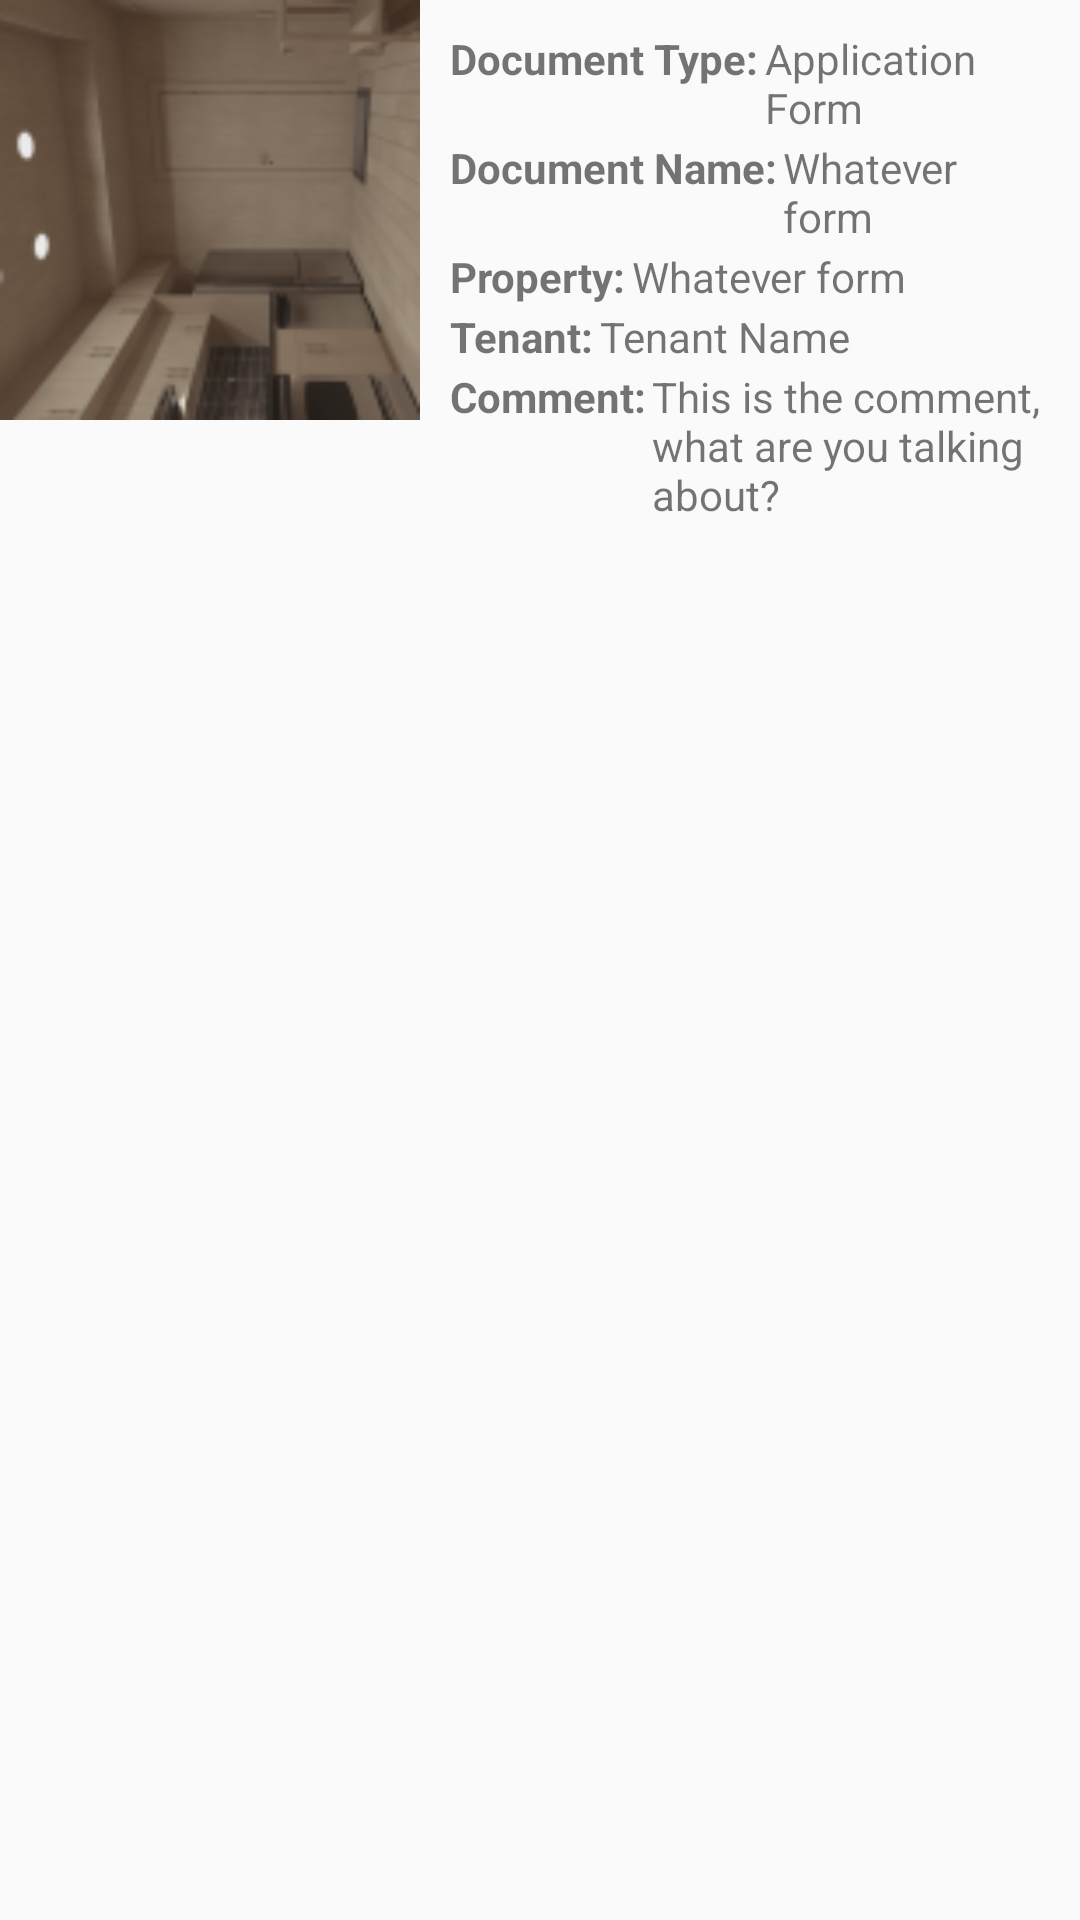

Produce the Android XML layout that renders to this screen, including the resource entries it uses.
<!-- AndroidManifest.xml: application theme AppTheme -->
<!-- res/layout/document_item_layout.xml -->
<?xml version="1.0" encoding="utf-8"?>
<LinearLayout
        xmlns:android="http://schemas.android.com/apk/res/android"
        android:layout_width="match_parent"
        android:orientation="horizontal"
        android:layout_height="wrap_content">
    <ImageView
            android:src="@drawable/sample"
            android:id="@+id/docImgItem"
            android:layout_width="140dp"
            android:layout_height="140dp"/>
    <LinearLayout
            android:padding="10dp"
            android:id="@+id/docContent"
            android:layout_width="match_parent"
            android:layout_height="wrap_content"
            android:orientation="vertical">

        <LinearLayout
                android:orientation="horizontal"
                android:layout_width="match_parent"
                android:layout_height="wrap_content">
            <TextView
                    android:text="Document Type:"
                    android:textStyle="bold"
                    android:layout_width="wrap_content"
                    android:layout_height="wrap_content"/>
            <View android:layout_width="2dp" android:layout_height="1dp"/>
            <TextView android:id="@+id/docuType"
                      android:layout_weight="1"
                      android:layout_width="match_parent"
                      android:layout_height="wrap_content"
                      android:text="Application Form"/>
        </LinearLayout>
        <View android:layout_width="match_parent"
              android:layout_height="1dp"/>

        <LinearLayout
                android:orientation="horizontal"
                android:layout_width="match_parent"
                android:layout_height="wrap_content">
            <TextView
                    android:text="Document Name:"
                    android:textStyle="bold"
                    android:layout_width="wrap_content"
                    android:layout_height="wrap_content"/>
            <View android:layout_width="2dp" android:layout_height="1dp"/>
            <TextView android:id="@+id/docuName"
                      android:layout_weight="1"
                      android:layout_width="match_parent"
                      android:layout_height="wrap_content"
                      android:text="Whatever form"/>
        </LinearLayout>

        <View android:layout_width="match_parent"
              android:layout_height="1dp"/>

        <LinearLayout
                android:orientation="horizontal"
                android:layout_width="match_parent"
                android:layout_height="wrap_content">
            <TextView
                    android:text="Property:"
                    android:textStyle="bold"
                    android:layout_width="wrap_content"
                    android:layout_height="wrap_content"/>
            <View android:layout_width="2dp" android:layout_height="1dp"/>
            <TextView android:id="@+id/propertyInfo"
                      android:layout_weight="1"
                      android:layout_width="match_parent"
                      android:layout_height="wrap_content"
                      android:text="Whatever form"/>
        </LinearLayout>

        <View android:layout_width="match_parent"
              android:layout_height="1dp"/>

        <LinearLayout
                android:orientation="horizontal"
                android:layout_width="match_parent"
                android:layout_height="wrap_content">
            <TextView
                    android:text="Tenant:"
                    android:textStyle="bold"
                    android:layout_width="wrap_content"
                    android:layout_height="wrap_content"/>
            <View android:layout_width="2dp" android:layout_height="1dp"/>
            <TextView android:id="@+id/tenantInfo"
                      android:layout_weight="1"
                      android:layout_width="match_parent"
                      android:layout_height="wrap_content"
                      android:text="Tenant Name"/>
        </LinearLayout>

        <View android:layout_width="match_parent"
              android:layout_height="1dp"/>

        <LinearLayout
                android:orientation="horizontal"
                android:layout_width="match_parent"
                android:layout_height="wrap_content">
            <TextView
                    android:text="Comment:"
                    android:textStyle="bold"
                    android:layout_width="wrap_content"
                    android:layout_height="wrap_content"/>
            <View android:layout_width="2dp" android:layout_height="1dp"/>
            <TextView android:id="@+id/commentInfo"
                      android:layout_weight="1"
                      android:layout_width="match_parent"
                      android:layout_height="wrap_content"
                      android:text="This is the comment, what are you talking about?"/>
        </LinearLayout>

    </LinearLayout>

    <View android:layout_width="match_parent"
          android:layout_height="1dp"
          android:background="#d2d3cf"/>
</LinearLayout>
<!-- resources referenced by this layout -->
<resources>
  <!-- drawable sample: png bitmap (drawable, 14014 bytes) -->
  <style name="AppTheme" parent="Theme.AppCompat.Light.NoActionBar">
          
          <item name="colorPrimary">@color/primary</item>
          <item name="colorPrimaryDark">@color/primaryDark</item>
          <item name="colorAccent">@color/accent</item>
          <item name="android:dropDownListViewStyle">@style/XSpinnerStyle</item>
      </style>
  <color name="primary">#b1ca80</color>
  <color name="primaryDark">#436c00</color>
  <color name="accent">#666382</color>
  <style name="XSpinnerStyle" parent="android:Widget.ListView.DropDown">
  
          <item name="android:background">@color/primary</item>
          <item name="android:divider">#DFDFDF</item>
          <item name="android:dividerHeight">1dp</item>
      </style>
</resources>
